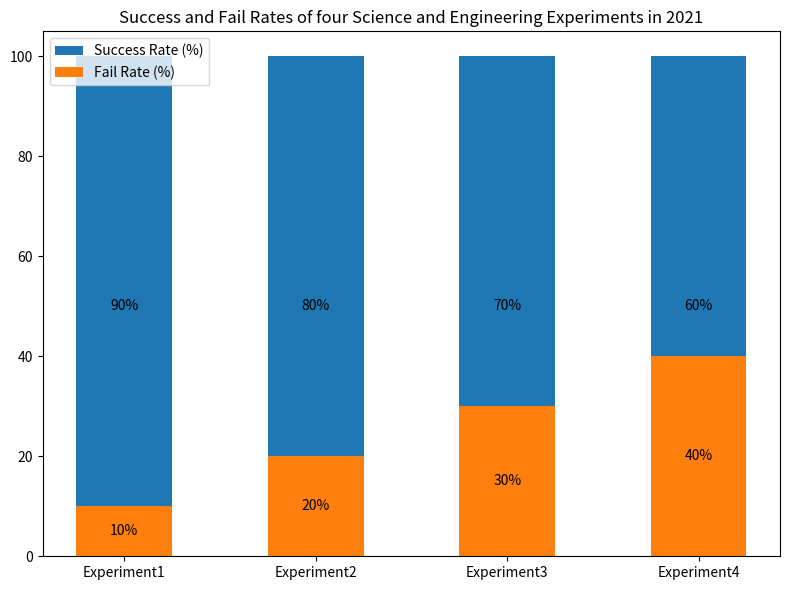

Source code (Python): (Note: this script raises an exception after producing the figure.)

import matplotlib.pyplot as plt
import numpy as np

data = np.array([[90,10],[80,20],[70,30],[60,40]])

xlabels = ["Experiment1", "Experiment2", "Experiment3", "Experiment4"]
x = np.arange(len(xlabels)) 

fig, ax = plt.subplots(figsize=(8, 6))
ax.bar(x, data[:,0], label="Success Rate (%)", bottom=data[:,1], width=0.5)
ax.bar(x, data[:,1], label="Fail Rate (%)", width=0.5)
ax.set_title("Success and Fail Rates of four Science and Engineering Experiments in 2021")
ax.set_xticks(x)
ax.set_xticklabels(xlabels)
ax.tick_params(labelsize=10)
ax.legend(loc='upper left', fontsize=10)

for x, y1, y2 in zip(x, data[:,0], data[:,1]):
    ax.annotate('{}%'.format(y1), xy=(x, y1/2+y2/2), va='center', ha='center', fontsize=10)
    ax.annotate('{}%'.format(y2), xy=(x, y2/2), va='center', ha='center', fontsize=10)

plt.tight_layout()
plt.savefig("Bar Chart/png/115.png")
plt.clf()
